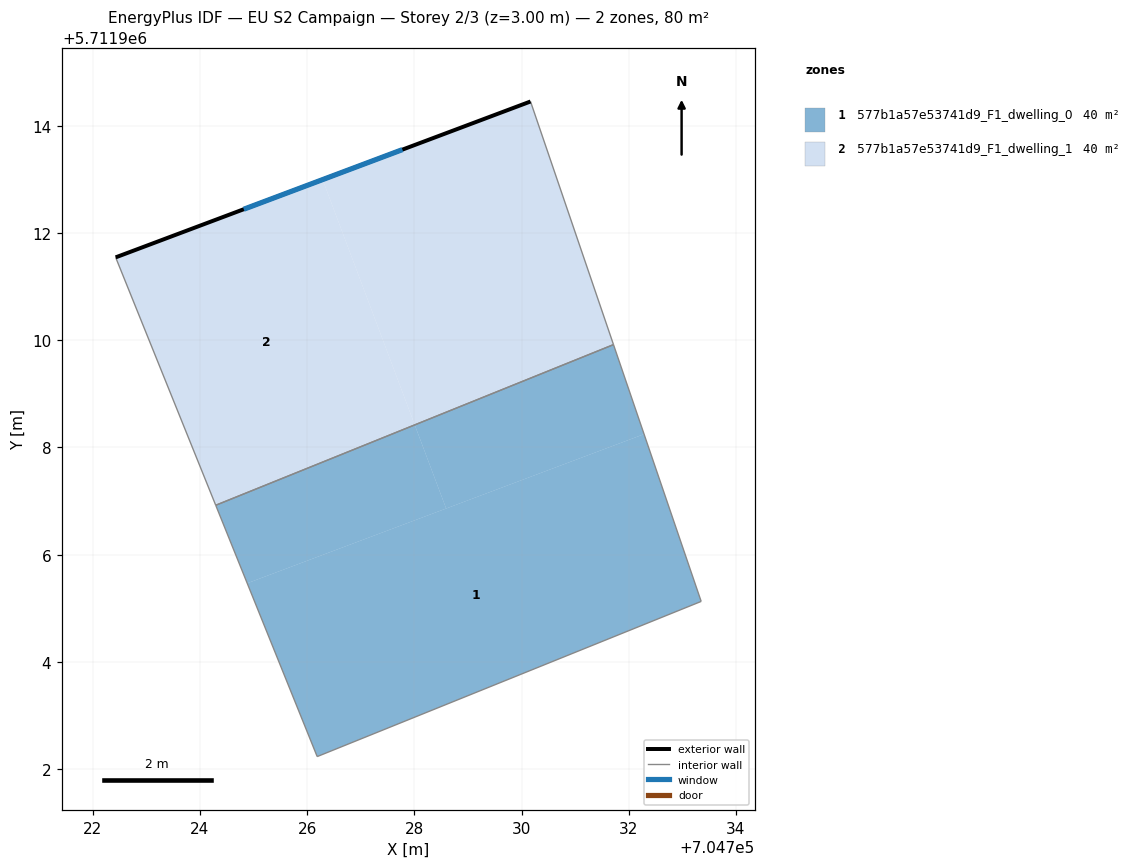
=== STOREY PLAN SPEC (per zone: floor XY polygon, exterior-wall plan segments, windows/doors) ===
zone 1: 577b1a57e53741d9_F1_dwelling_0  (39.8 m²)
  floor: (704733.35, 5711905.13) (704732.29, 5711908.25) (704724.88, 5711905.47) (704726.19, 5711902.23)
  floor: (704728.59, 5711906.86) (704728.01, 5711908.42) (704724.30, 5711906.92) (704724.88, 5711905.47)
  floor: (704732.29, 5711908.25) (704731.72, 5711909.92) (704728.01, 5711908.42) (704728.59, 5711906.86)
  interior walls: 4
zone 2: 577b1a57e53741d9_F1_dwelling_1  (39.8 m²)
  floor: (704728.01, 5711908.42) (704726.29, 5711913.00) (704722.43, 5711911.55) (704724.30, 5711906.92)
  floor: (704731.72, 5711909.92) (704730.17, 5711914.46) (704726.29, 5711913.00) (704728.01, 5711908.42)
  exterior wall: (704722.43, 5711911.55) – (704730.17, 5711914.46)  [8.3 m]
    window: (704724.82, 5711912.44) – (704727.78, 5711913.56)  [3.6 m²]
  interior walls: 3

=== DERIVED (storey summary) ===
Building: EU S2 Campaign
Storey: 2 of 3  (floor level z = 3.00 m)
Storey gross floor area: 79.5 m²
Zones on this storey: 2
  - 577b1a57e53741d9_F1_dwelling_0: floor 39.8 m²
  - 577b1a57e53741d9_F1_dwelling_1: floor 39.8 m²; exterior wall 8.3 m (24.8 m²); 1 window(s) 3.6 m²; WWR 14.6%
Zone adjacency (shared interzone walls):
  - 577b1a57e53741d9_F1_dwelling_0 ↔ 577b1a57e53741d9_F1_dwelling_1